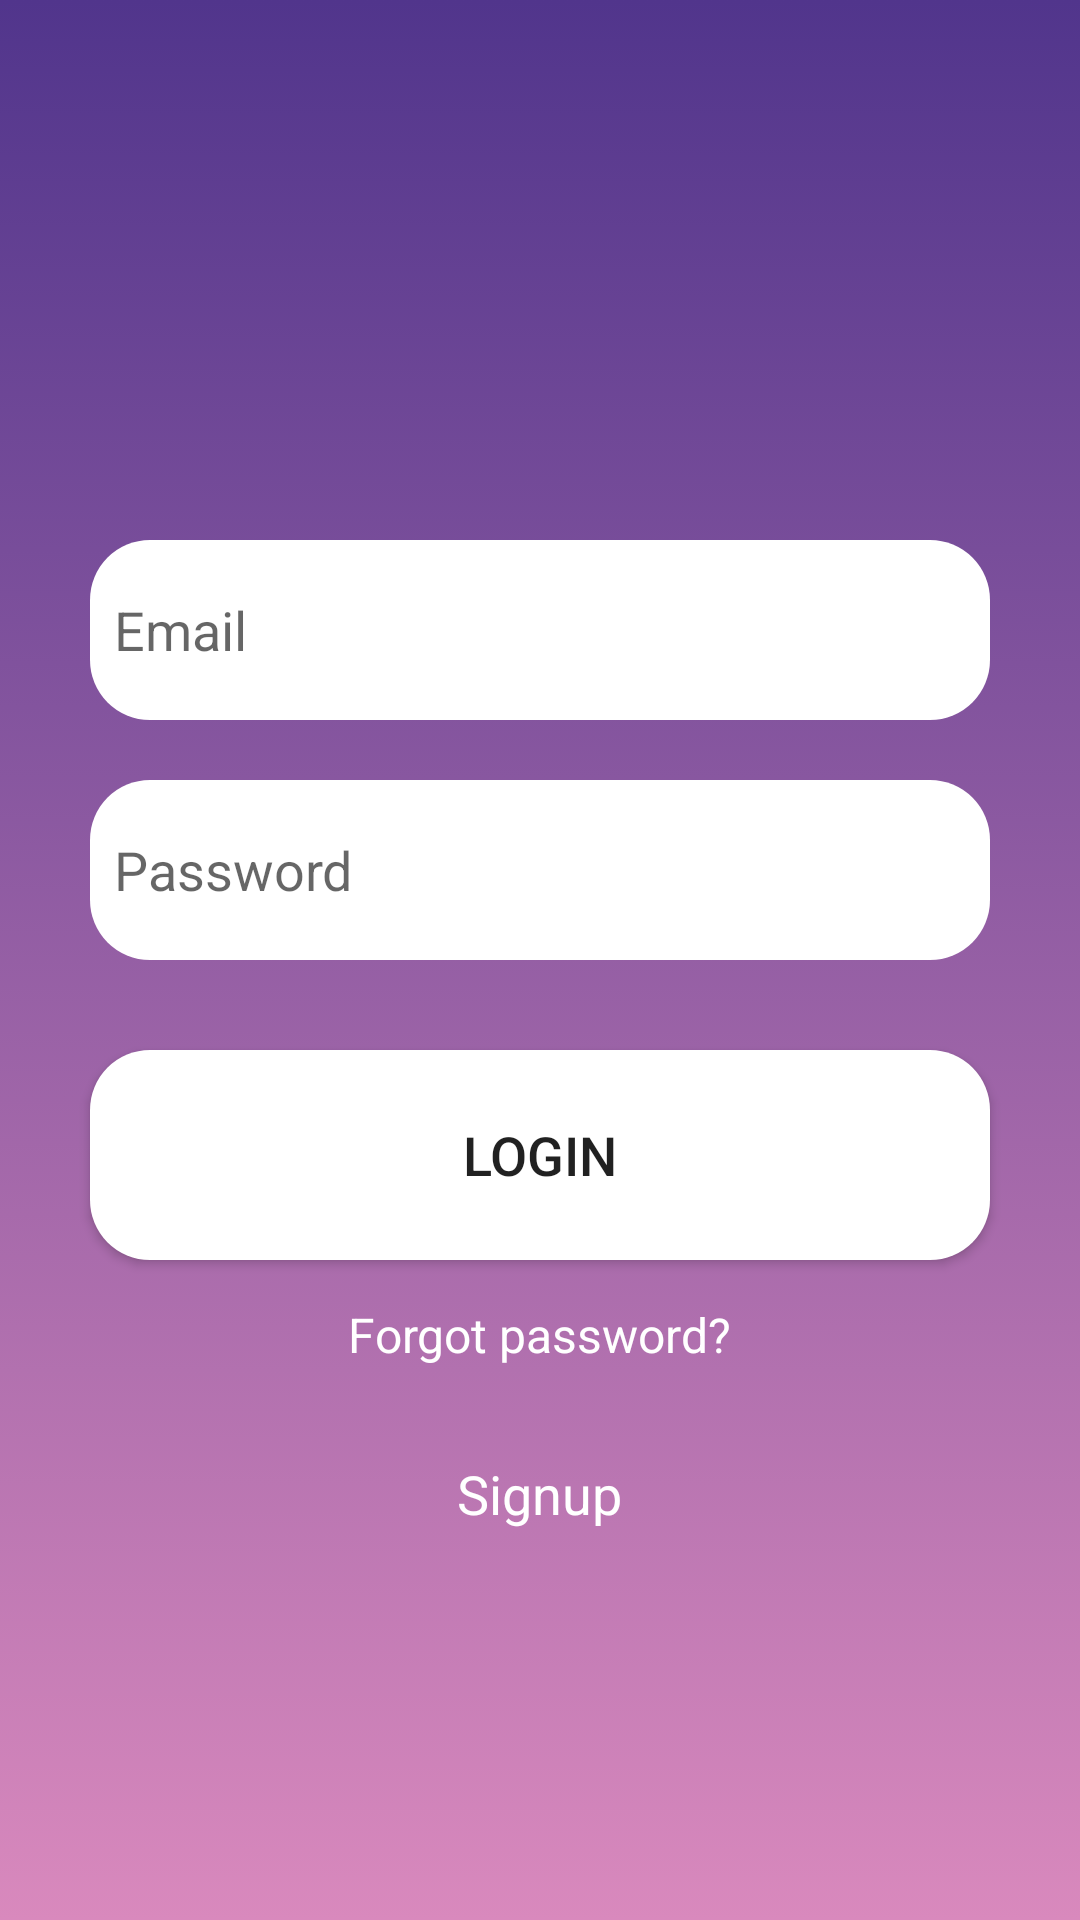

This screen was rendered from an Android layout file. Write that file and the resources it references.
<!-- AndroidManifest.xml: application theme Theme.Apka -->
<!-- res/layout/activity_login.xml -->
<?xml version="1.0" encoding="utf-8"?>
<LinearLayout xmlns:android="http://schemas.android.com/apk/res/android"
    xmlns:app="http://schemas.android.com/apk/res-auto"
    xmlns:tools="http://schemas.android.com/tools"
    android:layout_width="match_parent"
    android:layout_height="match_parent"
    android:orientation="vertical"
    tools:context=".LoginActivity"
    android:background="@drawable/gradient_background">

    <ScrollView
        android:layout_width="match_parent"
        android:layout_height="match_parent">

        <LinearLayout
            android:layout_width="match_parent"
            android:layout_height="wrap_content"
            android:orientation="vertical">

            <LinearLayout
                android:layout_width="match_parent"
                android:layout_height="wrap_content"
                android:layout_marginTop="130dp"
                android:orientation="vertical"
                android:padding="20dp">

                <EditText
                    android:id="@+id/login_email"
                    android:layout_width="300dp"
                    android:layout_height="60dp"
                    android:layout_marginTop="30dp"
                    android:background="@drawable/rounded_corner"
                    android:drawableLeft="@drawable/baseline_email_24"
                    android:drawablePadding="8dp"
                    android:hint="Email"
                    android:padding="8dp"
                    android:layout_gravity="center"
                    android:textColor="@color/grey" />

                <EditText
                    android:id="@+id/login_password"
                    android:layout_width="300dp"
                    android:layout_height="60dp"
                    android:layout_marginTop="20dp"
                    android:background="@drawable/rounded_corner"
                    android:drawableLeft="@drawable/baseline_lock_24"
                    android:drawablePadding="8dp"
                    android:hint="Password"
                    android:layout_gravity="center"
                    android:inputType="textPassword"
                    android:padding="8dp"
                    android:textColor="@color/grey" />


                <Button
                    android:id="@+id/login_button"
                    android:layout_width="300dp"
                    android:layout_height="70dp"
                    android:layout_marginTop="30dp"
                    android:text="Login"
                    android:background="@drawable/rounded_corner"
                    android:textSize="18sp"
                    android:layout_gravity="center"
                    app:cornerRadius="30dp" />

                <TextView
                    android:id="@+id/forgot_password"
                    android:layout_width="wrap_content"
                    android:layout_height="wrap_content"
                    android:layout_gravity="center"
                    android:layout_marginTop="6dp"
                    android:padding="8dp"
                    android:text="Forgot password?"
                    android:textColor="@color/white"
                    android:textSize="16sp" />

                <TextView
                    android:id="@+id/signupRedirectText"
                    android:layout_width="wrap_content"
                    android:layout_height="wrap_content"
                    android:layout_gravity="center"
                    android:layout_marginTop="14dp"
                    android:padding="8dp"
                    android:text="Signup"
                    android:textColor="@color/white"
                    android:textSize="18sp" />

            </LinearLayout>


        </LinearLayout>

    </ScrollView>

</LinearLayout>
<!-- resources referenced by this layout -->
<resources>
  <color name="grey">#ff424242</color>
  <color name="white">#FFFFFFFF</color>
  <!-- drawable gradient_background (drawable) -->
  <?xml version="1.0" encoding="utf-8"?>
  <selector xmlns:android="http://schemas.android.com/apk/res/android">
      <item>
          <shape>
              <gradient android:angle="-90" android:startColor="#51358C" android:endColor="#D989BD" android:type="linear" />
          </shape>
      </item>
  
  </selector>
  <!-- drawable rounded_corner (drawable) -->
  <?xml version="1.0" encoding="utf-8"?>
      <shape xmlns:android="http://schemas.android.com/apk/res/android">
          <corners  android:radius="20dp"/>
          <solid android:color="@color/white"></solid>
      </shape>
  <style name="Theme.Apka" parent="Theme.MaterialComponents.DayNight.NoActionBar">
          
          <item name="colorPrimary">@color/white</item>
          <item name="colorPrimaryVariant">@color/dark_purple</item>
          <item name="colorOnPrimary">@color/dark_purple</item>
          
          <item name="colorSecondary">@color/teal_200</item>
          <item name="colorSecondaryVariant">@color/teal_700</item>
          <item name="colorOnSecondary">@color/black</item>
          
          <item name="android:statusBarColor">?attr/colorPrimaryVariant</item>
          
      </style>
  <color name="dark_purple">#51358C</color>
  <color name="teal_200">#FF03DAC5</color>
  <color name="teal_700">#FF018786</color>
  <color name="black">#FF000000</color>
</resources>
